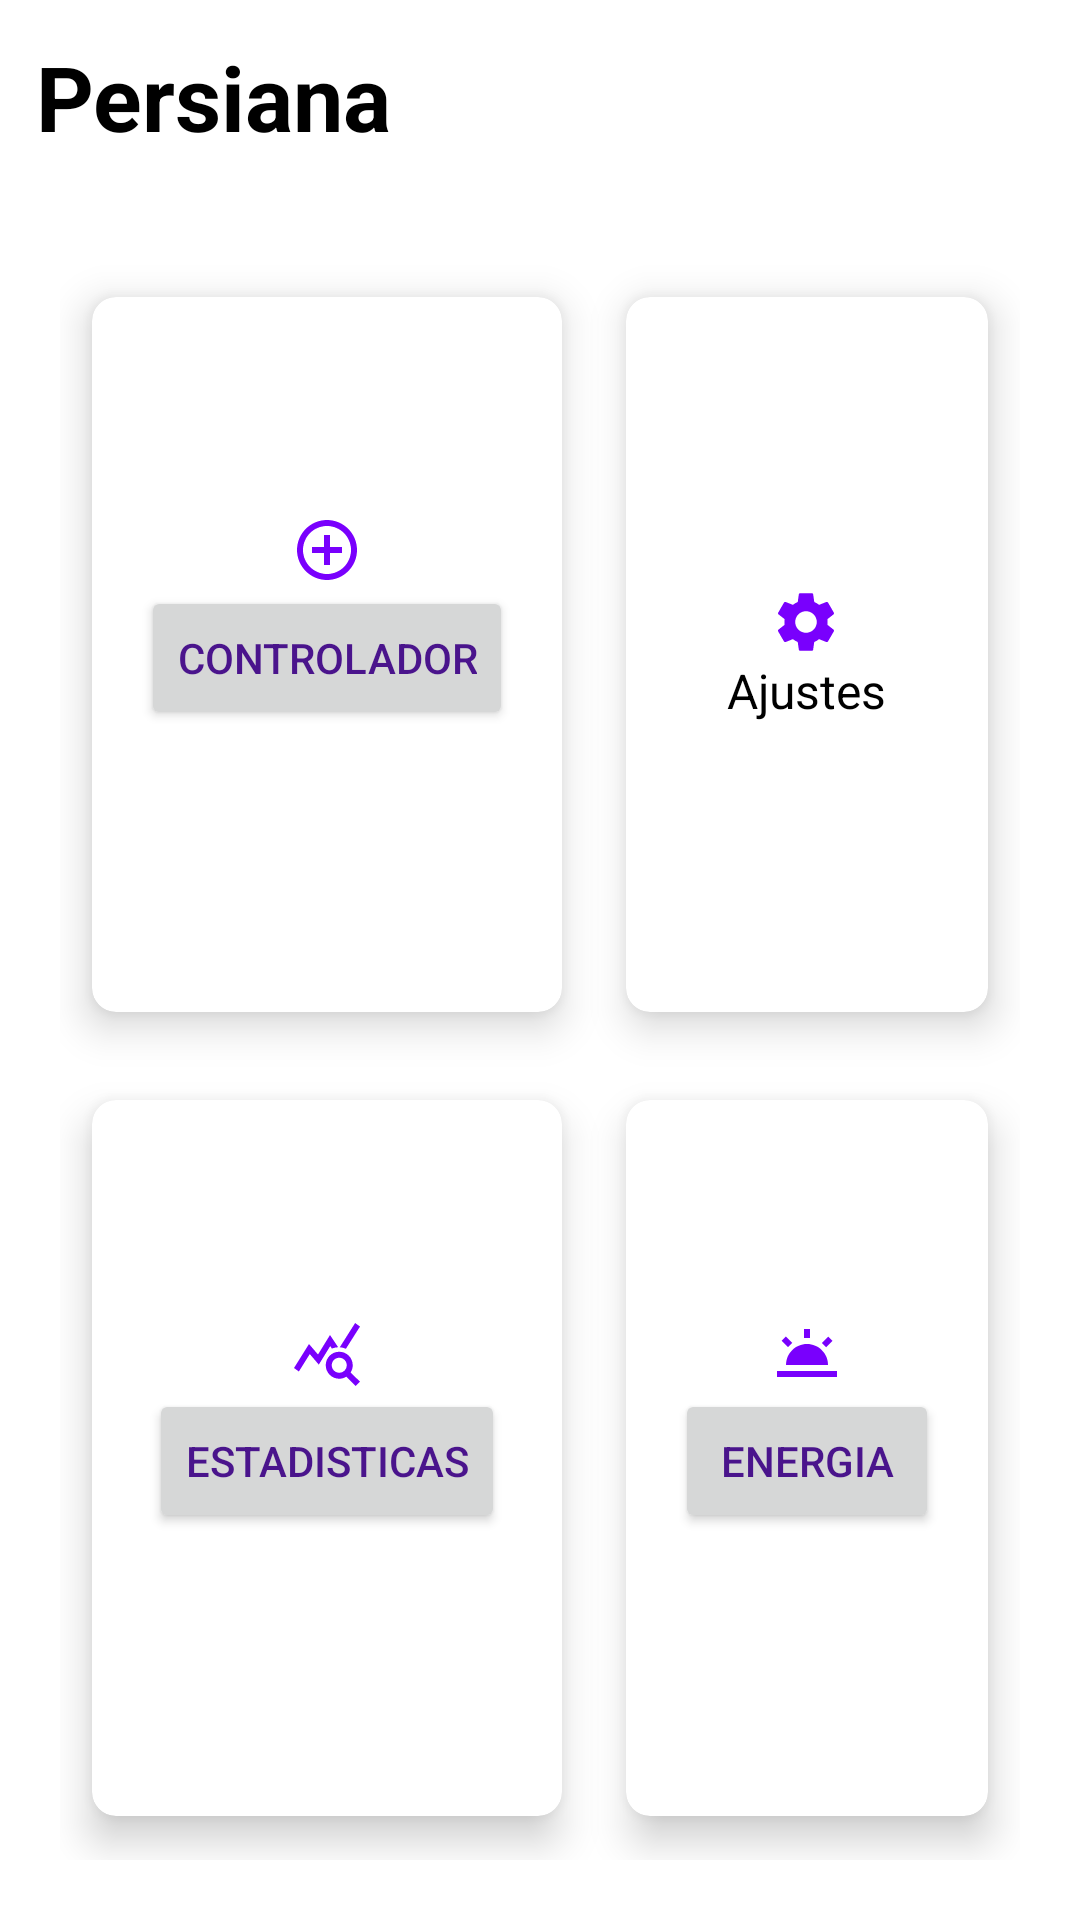

The Android layout XML behind this screen, and the referenced resources:
<!-- AndroidManifest.xml: application theme Theme.Capsulas -->
<!-- res/layout/activity_main.xml -->
<?xml version="1.0" encoding="utf-8"?>
<RelativeLayout xmlns:android="http://schemas.android.com/apk/res/android"
    xmlns:app="http://schemas.android.com/apk/res-auto"

    xmlns:tools="http://schemas.android.com/tools"
    android:layout_width="match_parent"
    android:layout_height="match_parent"
    android:background="@drawable/cut_card_background"
    android:orientation="vertical"
    android:theme="@style/Theme.AppCompat.Light.NoActionBar"
    tools:context=".MainActivity">


    <TextView
        android:id="@+id/textView"
        android:layout_width="wrap_content"
        android:layout_height="wrap_content"
        android:text="Persiana"
        android:textSize="30sp"
        android:textStyle="bold"
        android:textColor="@color/colorBlack"
        android:layout_margin="12dp"/>


    <GridLayout
        android:layout_width="match_parent"
        android:layout_height="match_parent"
        android:layout_below="@+id/textView"
        android:layout_marginTop="20dp"
        android:layout_margin="20dp"
        android:columnCount="2"
        android:rowCount="3">

        <androidx.cardview.widget.CardView
            android:id="@+id/cardControlador"
            android:layout_width="wrap_content"
            android:layout_height="wrap_content"
            android:layout_gravity="fill"
            android:layout_columnWeight="1"
            android:layout_rowWeight="1"
            android:layout_row="0"
            android:layout_column="0"
            app:cardCornerRadius="8dp"
            app:cardElevation="8dp"
            app:cardUseCompatPadding="true">

            <LinearLayout
                android:layout_width="wrap_content"
                android:layout_height="wrap_content"
                android:layout_gravity="center_vertical|center_horizontal"
                android:gravity="center"
                android:orientation="vertical">

                <ImageView
                    android:layout_width="wrap_content"
                    android:layout_height="wrap_content"
                    android:src="@drawable/ic_baseline_control_point_24"/>

                <Button
                    android:id="@+id/button"
                    android:layout_width="wrap_content"
                    android:layout_height="wrap_content"
                    android:textColor="@color/colorPurple"
                    android:text="Controlador" />

                <TextView
                    android:layout_width="wrap_content"
                    android:layout_height="wrap_content"
                    android:textSize="16sp"
                    android:textColor="@color/colorBlack"/>


            </LinearLayout>

        </androidx.cardview.widget.CardView>

        <androidx.cardview.widget.CardView
            android:id="@+id/cardAjustes"
            android:layout_width="wrap_content"
            android:layout_height="wrap_content"
            android:layout_gravity="fill"
            android:layout_columnWeight="1"
            android:layout_rowWeight="1"
            android:layout_row="0"
            android:layout_column="1"
            app:cardCornerRadius="8dp"
            app:cardElevation="8dp"
            app:cardUseCompatPadding="true">

            <LinearLayout
                android:layout_width="wrap_content"
                android:layout_height="wrap_content"
                android:layout_gravity="center_vertical|center_horizontal"
                android:gravity="center"
                android:orientation="vertical">

                <ImageView
                    android:layout_width="wrap_content"
                    android:layout_height="wrap_content"
                    android:src="@drawable/ic_baseline_settings_24"/>

                <TextView
                    android:layout_width="wrap_content"
                    android:layout_height="wrap_content"
                    android:text="Ajustes"
                    android:textSize="16sp"
                    android:textColor="@color/colorBlack"/>


            </LinearLayout>

        </androidx.cardview.widget.CardView>

        <androidx.cardview.widget.CardView
            android:id="@+id/cardStats"
            android:layout_width="wrap_content"
            android:layout_height="wrap_content"
            android:layout_gravity="fill"
            android:layout_columnWeight="1"
            android:layout_rowWeight="1"
            android:layout_row="1"
            android:layout_column="0"
            app:cardCornerRadius="8dp"
            app:cardElevation="8dp"
            app:cardUseCompatPadding="true">

            <LinearLayout
                android:layout_width="wrap_content"
                android:layout_height="wrap_content"
                android:layout_gravity="center_vertical|center_horizontal"
                android:gravity="center"
                android:orientation="vertical">

                <ImageView
                    android:layout_width="wrap_content"
                    android:layout_height="wrap_content"
                    android:src="@drawable/ic_baseline_query_stats_24"/>

                <Button
                    android:id="@+id/buttonST"
                    android:layout_width="wrap_content"
                    android:layout_height="wrap_content"
                    android:textColor="@color/colorPurple"
                    android:text="Estadisticas" />

                <TextView
                    android:layout_width="wrap_content"
                    android:layout_height="wrap_content"
                    android:textSize="16sp"
                    android:textColor="@color/colorBlack"/>


            </LinearLayout>

        </androidx.cardview.widget.CardView>

        <androidx.cardview.widget.CardView
            android:id="@+id/cardEnergia"
            android:layout_width="wrap_content"
            android:layout_height="wrap_content"
            android:layout_gravity="fill"
            android:layout_columnWeight="1"
            android:layout_rowWeight="1"
            android:layout_row="1"
            android:layout_column="1"
            app:cardCornerRadius="8dp"
            app:cardElevation="8dp"
            app:cardUseCompatPadding="true">

            <LinearLayout
                android:layout_width="wrap_content"
                android:layout_height="wrap_content"
                android:layout_gravity="center_vertical|center_horizontal"
                android:gravity="center"
                android:orientation="vertical">

                <ImageView
                    android:layout_width="wrap_content"
                    android:layout_height="wrap_content"
                    android:src="@drawable/ic_baseline_wb_twilight_24"/>

                <Button
                    android:id="@+id/buttonEN"
                    android:layout_width="wrap_content"
                    android:layout_height="wrap_content"
                    android:textColor="@color/colorPurple"
                    android:text="Energia" />

                <TextView
                    android:layout_width="wrap_content"
                    android:layout_height="wrap_content"
                    android:textSize="16sp"
                    android:textColor="@color/colorBlack"/>


            </LinearLayout>

        </androidx.cardview.widget.CardView>


    </GridLayout>





</RelativeLayout>
<!-- resources referenced by this layout -->
<resources>
  <color name="colorBlack">#000000</color>
  <color name="colorPurple">#4a148c</color>
  <!-- drawable ic_baseline_control_point_24 (drawable) -->
  <vector android:height="24dp" android:tint="#7900FD"
      android:viewportHeight="24" android:viewportWidth="24"
      android:width="24dp" xmlns:android="http://schemas.android.com/apk/res/android">
      <path android:fillColor="@android:color/white" android:pathData="M13,7h-2v4L7,11v2h4v4h2v-4h4v-2h-4L13,7zM12,2C6.49,2 2,6.49 2,12s4.49,10 10,10 10,-4.49 10,-10S17.51,2 12,2zM12,20c-4.41,0 -8,-3.59 -8,-8s3.59,-8 8,-8 8,3.59 8,8 -3.59,8 -8,8z"/>
  </vector>
  <!-- drawable ic_baseline_query_stats_24 (drawable) -->
  <vector android:height="24dp" android:tint="#7900FD"
      android:viewportHeight="24" android:viewportWidth="24"
      android:width="24dp" xmlns:android="http://schemas.android.com/apk/res/android">
      <path android:fillColor="@android:color/white" android:pathData="M19.88,18.47c0.44,-0.7 0.7,-1.51 0.7,-2.39c0,-2.49 -2.01,-4.5 -4.5,-4.5s-4.5,2.01 -4.5,4.5s2.01,4.5 4.49,4.5c0.88,0 1.7,-0.26 2.39,-0.7L21.58,23L23,21.58L19.88,18.47zM16.08,18.58c-1.38,0 -2.5,-1.12 -2.5,-2.5c0,-1.38 1.12,-2.5 2.5,-2.5s2.5,1.12 2.5,2.5C18.58,17.46 17.46,18.58 16.08,18.58zM15.72,10.08c-0.74,0.02 -1.45,0.18 -2.1,0.45l-0.55,-0.83l-3.8,6.18l-3.01,-3.52l-3.63,5.81L1,17l5,-8l3,3.5L13,6C13,6 15.72,10.08 15.72,10.08zM18.31,10.58c-0.64,-0.28 -1.33,-0.45 -2.05,-0.49c0,0 5.12,-8.09 5.12,-8.09L23,3.18L18.31,10.58z"/>
  </vector>
  <!-- drawable ic_baseline_wb_twilight_24 (drawable) -->
  <vector android:height="24dp" android:tint="#7900FD"
      android:viewportHeight="24" android:viewportWidth="24"
      android:width="24dp" xmlns:android="http://schemas.android.com/apk/res/android">
      <path android:fillColor="@android:color/white" android:pathData="M16.9552,8.662l2.1207,-2.1222l1.4148,1.4138l-2.1207,2.1222z"/>
      <path android:fillColor="@android:color/white" android:pathData="M2,18h20v2h-20z"/>
      <path android:fillColor="@android:color/white" android:pathData="M11,4h2v3h-2z"/>
      <path android:fillColor="@android:color/white" android:pathData="M3.5425,7.9248l1.4142,-1.4142l2.1213,2.1213l-1.4142,1.4142z"/>
      <path android:fillColor="@android:color/white" android:pathData="M5,16h14c0,-3.87 -3.13,-7 -7,-7S5,12.13 5,16z"/>
  </vector>
  <style name="Theme.Capsulas" parent="Theme.MaterialComponents.DayNight.NoActionBar">
          
          <item name="colorPrimary">@color/purple_500</item>
          <item name="colorPrimaryVariant">@color/purple_700</item>
          <item name="colorOnPrimary">@color/white</item>
          
          <item name="colorSecondary">@color/teal_200</item>
          <item name="colorSecondaryVariant">@color/teal_700</item>
          <item name="colorOnSecondary">@color/black</item>
          
          <item name="android:statusBarColor">?attr/colorPrimaryVariant</item>
          
      </style>
  <color name="purple_500">#FF6200EE</color>
  <color name="purple_700">#FF3700B3</color>
  <color name="white">#FFFFFFFF</color>
  <color name="teal_200">#FF03DAC5</color>
  <color name="teal_700">#FF018786</color>
  <color name="black">#FF000000</color>
</resources>
